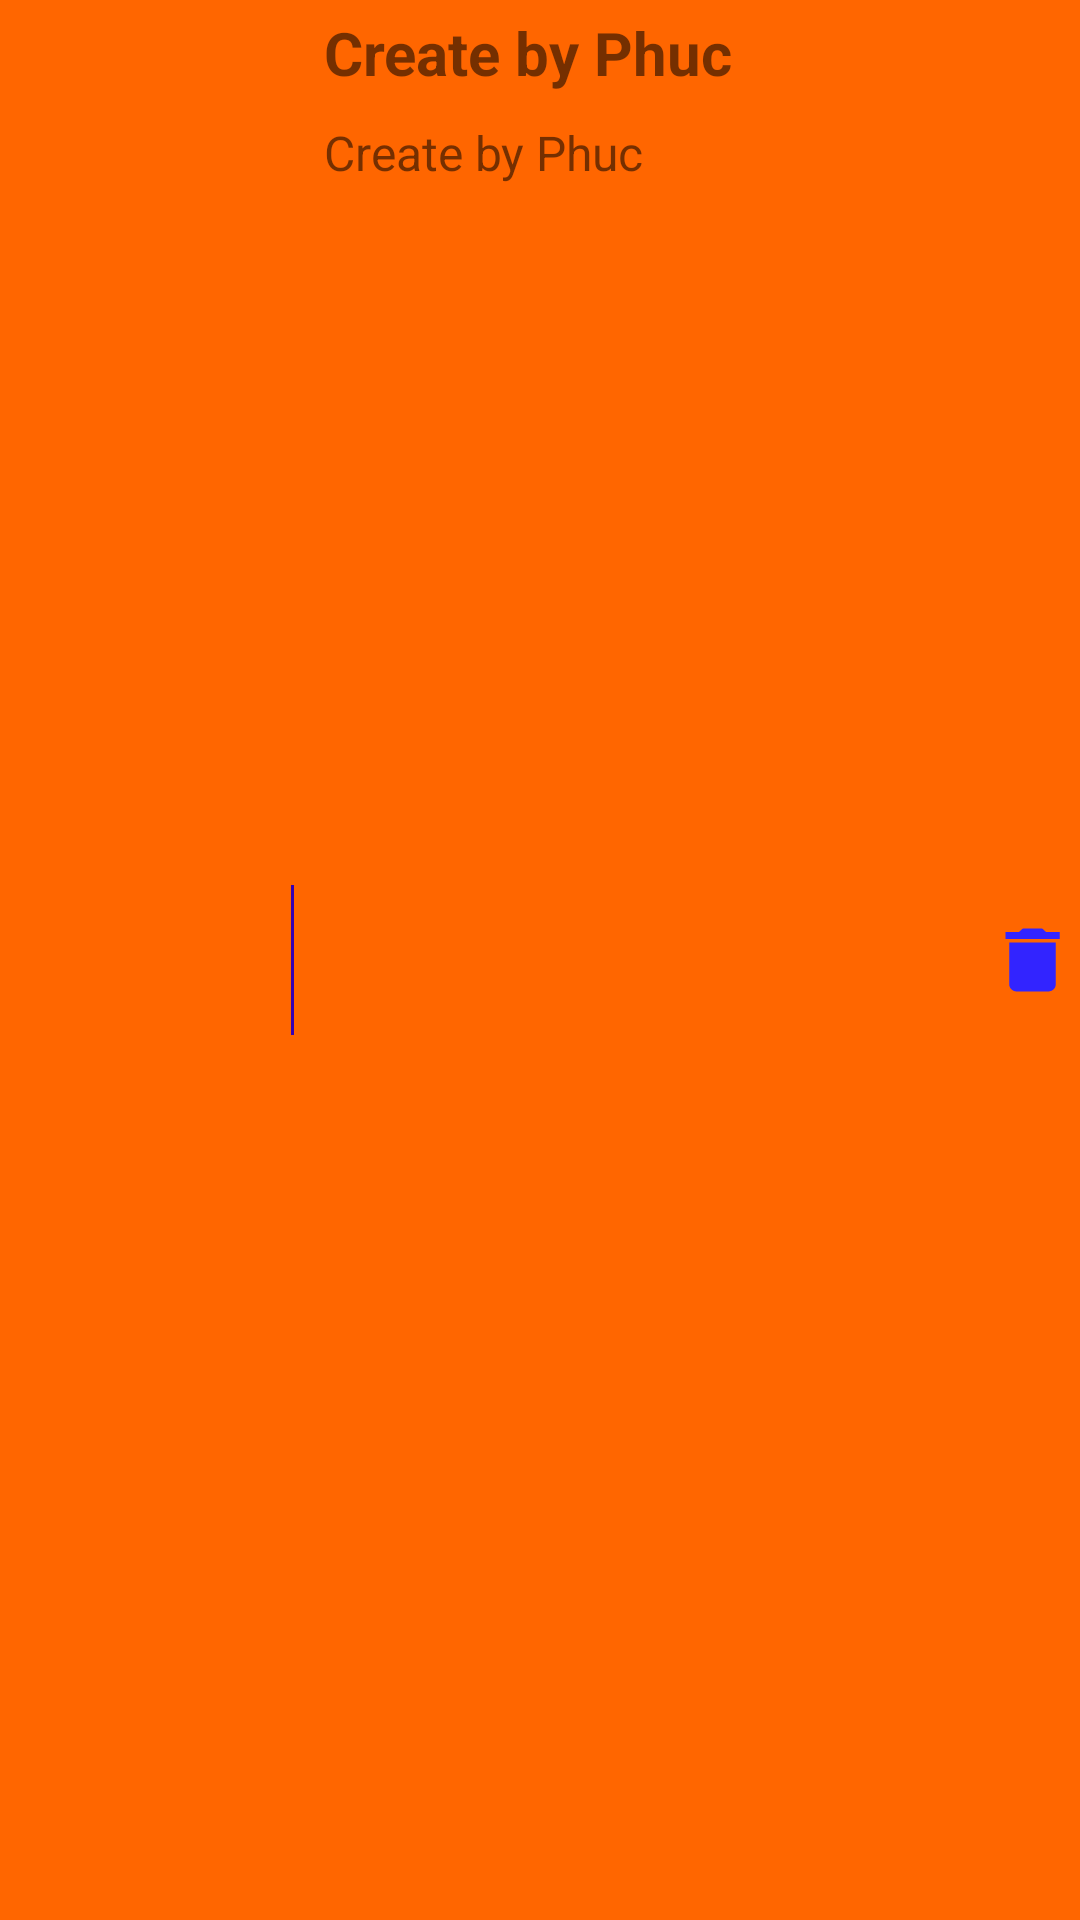

Android layout source for this screen:
<!-- AndroidManifest.xml: application theme AppTheme -->
<!-- res/layout/custom_notification.xml -->
<?xml version="1.0" encoding="utf-8"?>
<LinearLayout xmlns:android="http://schemas.android.com/apk/res/android"
    android:layout_width="match_parent"
    android:layout_height="wrap_content"
    android:background="#FF6600"
    android:orientation="horizontal"
    android:weightSum="9">


    <ImageView
        android:id="@+id/img_notification"
        android:layout_width="0dp"
        android:layout_height="@dimen/_80dp"
        android:layout_gravity="center"
        android:layout_weight="2.5"
        android:scaleType="fitCenter" />

    <TextView
        android:layout_width="@dimen/_1dp"
        android:layout_height="@dimen/_50dp"
        android:layout_gravity="center"
        android:layout_marginLeft="@dimen/_4dp"
        android:background="@color/purple_700" />

    <LinearLayout
        android:layout_width="@dimen/_0dp"
        android:layout_height="wrap_content"
        android:layout_weight="6.2"
        android:orientation="vertical">

        <TextView
            android:id="@+id/tv_title"
            android:layout_width="match_parent"
            android:layout_height="@dimen/_40dp"
            android:paddingLeft="@dimen/_10dp"
            android:paddingTop="@dimen/_4dp"
            android:text="Create by Phuc"
            android:textSize="@dimen/_20dp"
            android:textStyle="bold" />

        <TextView
            android:id="@+id/tv_notification_user"
            android:layout_width="match_parent"
            android:layout_height="@dimen/_40dp"
            android:ellipsize="end"
            android:maxLines="1"
            android:paddingLeft="@dimen/_10dp"
            android:text="Create by Phuc"
            android:textSize="@dimen/_16sp" />
    </LinearLayout>


    <Button
        android:id="@+id/btn_closeNoti"
        android:layout_width="@dimen/_20dp"
        android:layout_height="@dimen/_28dp"
        android:layout_gravity="center_vertical"
        android:layout_weight="0.3"
        android:background="@drawable/ic_baseline_delete_24" />
</LinearLayout>
<!-- resources referenced by this layout -->
<resources>
  <dimen name="_0dp">0dp</dimen>
  <dimen name="_10dp">10dp</dimen>
  <dimen name="_16sp">16sp</dimen>
  <dimen name="_1dp">1dp</dimen>
  <dimen name="_20dp">20dp</dimen>
  <dimen name="_28dp">28dp</dimen>
  <dimen name="_40dp">40dp</dimen>
  <dimen name="_4dp">4dp</dimen>
  <dimen name="_50dp">50dp</dimen>
  <dimen name="_80dp">80dp</dimen>
  <!-- drawable ic_baseline_delete_24 (drawable) -->
  <vector android:height="24dp" android:tint="#3224FF"
      android:viewportHeight="24" android:viewportWidth="24"
      android:width="24dp" xmlns:android="http://schemas.android.com/apk/res/android">
      <path android:fillColor="@android:color/white" android:pathData="M6,19c0,1.1 0.9,2 2,2h8c1.1,0 2,-0.9 2,-2V7H6v12zM19,4h-3.5l-1,-1h-5l-1,1H5v2h14V4z"/>
  </vector>
  <style name="AppTheme" parent="Theme.AppCompat.Light.NoActionBar">
          
          <item name="colorPrimary">@color/purple_500</item>
          <item name="colorPrimaryDark">@color/purple_700</item>
          <item name="colorAccent">@color/purple_200</item>
      </style>
  <!-- not gathered from this repository: default colours our renderer supplied (Android Studio template values) -->
  <color name="purple_200">#FFBB86FC</color>
  <color name="purple_500">#FF6200EE</color>
  <color name="purple_700">#FF3700B3</color>
</resources>
